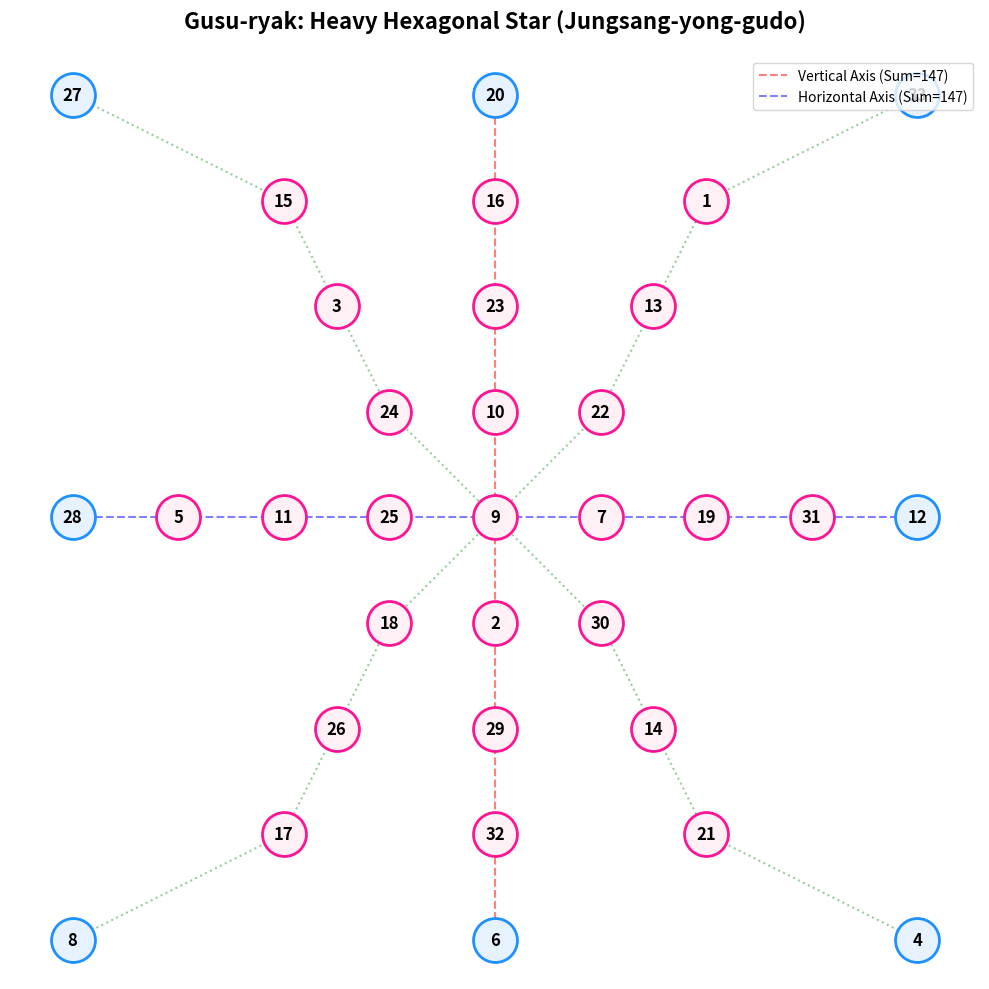

Python code for this plot:
# -*- coding: utf-8 -*-
import matplotlib.pyplot as plt

def plot_magic_star():
    # 1. Define 33 node coordinates respecting the diagram's geometric symmetry
    coords = {
        27: (-4, 4),  20: (0, 4),   33: (4, 4),
        15: (-2, 3),  16: (0, 3),   1: (2, 3),
        3: (-1.5, 2), 23: (0, 2),   13: (1.5, 2),
        24: (-1, 1),  10: (0, 1),   22: (1, 1),
        28: (-4, 0),  5: (-3, 0),   11: (-2, 0), 25: (-1, 0), 9: (0, 0), 7: (1, 0), 19: (2, 0), 31: (3, 0), 12: (4, 0),
        18: (-1, -1), 2: (0, -1),   30: (1, -1),
        26: (-1.5, -2), 29: (0, -2), 14: (1.5, -2),
        17: (-2, -3), 32: (0, -3),  21: (2, -3),
        8: (-4, -4),  6: (0, -4),   4: (4, -4)
    }

    # 2. Canvas and layout setup
    plt.figure(figsize=(10, 10))
    plt.title("Gusu-ryak: Heavy Hexagonal Star (Jungsang-yong-gudo)",
              fontsize=16, fontweight='bold', pad=20)

    # 3. Draw representative symmetry axes that satisfy the constant 147
    # Vertical center axis (sum: 147)
    vertical_axis = [20, 16, 23, 10, 9, 2, 29, 32, 6]
    x_v = [coords[n][0] for n in vertical_axis]
    y_v = [coords[n][1] for n in vertical_axis]
    plt.plot(x_v, y_v, color='red', linestyle='--', alpha=0.5, label='Vertical Axis (Sum=147)')

    # Horizontal center axis (sum: 147)
    horizontal_axis = [28, 5, 11, 25, 9, 7, 19, 31, 12]
    x_h = [coords[n][0] for n in horizontal_axis]
    y_h = [coords[n][1] for n in horizontal_axis]
    plt.plot(x_h, y_h, color='blue', linestyle='--', alpha=0.5, label='Horizontal Axis (Sum=147)')

    # Diagonal axes (auxiliary lines)
    diagonal1 = [27, 15, 3, 24, 9, 30, 14, 21, 4]
    x_d1 = [coords[n][0] for n in diagonal1]
    y_d1 = [coords[n][1] for n in diagonal1]
    plt.plot(x_d1, y_d1, color='green', linestyle=':', alpha=0.4)

    diagonal2 = [33, 1, 13, 22, 9, 18, 26, 17, 8]
    x_d2 = [coords[n][0] for n in diagonal2]
    y_d2 = [coords[n][1] for n in diagonal2]
    plt.plot(x_d2, y_d2, color='green', linestyle=':', alpha=0.4)

    # 4. Render nodes (distinguishing outer boundary nodes from inner nodes)
    for num, pos in coords.items():
        is_outer = num in [27, 20, 33, 28, 12, 8, 6, 4]
        color = '#E6F2FF' if is_outer else '#FFF0F5'
        edgecolor = '#1E90FF' if is_outer else '#FF1493'

        plt.scatter(pos[0], pos[1], s=1000, color=color, edgecolor=edgecolor, linewidth=2, zorder=3)
        plt.text(pos[0], pos[1], str(num), fontsize=12, fontweight='bold',
                 ha='center', va='center', zorder=4)

    plt.axis('equal')
    plt.axis('off')
    plt.legend(loc='upper right')
    plt.tight_layout()

    # Save and display the image
    plt.savefig('gusu_ryak_star.png', dpi=300)
    plt.show()

if __name__ == '__main__':
    plot_magic_star()
